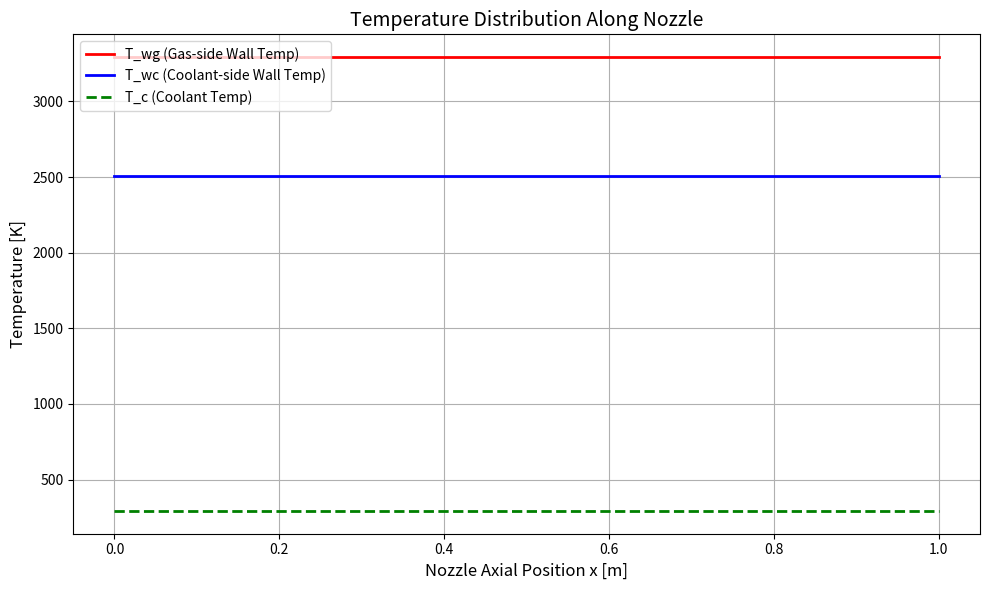

Write Python code to recreate this figure.
#!/usr/bin/env python
# coding: utf-8

# In[1]:


from matplotlib import pyplot as plt

import numpy as np


# In[2]:


def bartz_h_g(Mach, T_wg, D, P_c, T_0, gamma, mu, Cp, Pr, w, C_star):
    sigma = 1 / ((0.5*(T_wg/T_0)*(1+(gamma-1)/2*Mach**2)+(gamma+1)/2)**(0.8-w/5) * (1+(gamma-1)/2*Mach**2)**(w/5))
    h_g = (0.026 / (D**0.2)) * ((mu**0.2)*(Cp/Pr**0.6)) * ((P_c/C_star)**0.8) *  sigma
    return h_g


# In[3]:


# h_g : bartz 식을 통한 가스 열 전달 계수
# w = 물성지수 일반적으로 w = 0.6 사용
#D_t = 목 직경 , R = 곡률반지름


#곡률 반경을 고려한 바츠 eqn , C-D노즐에서 사용가능능
"""
def bartz_h_g(Mach, T_wg, D, P_c, T_0, gamma, mu, Cp, Pr, w, C_star, D_t ,R , A_t , A):
    sigma = 1 / ((0.5*(T_wg/T_0)*(1+(gamma-1)/2*Mach**2)+(gamma+1)/2)**(0.8-w/5) * (1+(gamma-1)/2*Mach**2)**w/5)
    h_g = (0.026 / (D**0.2)) * ((mu**0.2)*(Cp/Pr**0.6)) * ((P_c/C_star)**0.8)*(D_t/R)**0.1*(A_t/A) * sigma
    return h_g
"""


# In[4]:


# h_c : 냉각제의 열전달계수
# k_c (W/m*k) : 냉각제의 열전도율 , D_c 냉각로 직경 , Re_c Pr_c : 냉각제 관한 레이놀즈수, 프란틀 수 


def h_cf(k_c, D_c, Re_c, Pr_c):
    
    
    h_c = 0.023 * k_c / D_c * Re_c **0.8 * Pr_c **0.4

    return h_c


# In[5]:


# Coolant에 관한 레이놀즈수, 프란틀 수 뽑아줌
# Cp_c : 냉각제 정압비열, mu_c : 냉각제 점성계수 rho_c : 냉각제 밀도 , u_c : 냉각제 속도도
def Coolant_cal(k_c , Cp_c, mu_c, rho_c, u_c, D_c):

    Re_c = (rho_c * u_c * D_c)/ mu_c

    Pr_c = (Cp_c * mu_c)/ k_c

    return Re_c , Pr_c


# In[6]:


# T_aw : 열 손실이 전혀 없는 벽에 고온 유동이 접했을 때, 벽 표면이 도달하게 되는 유동의 경계층 온도

def T_aw(Pr_gas, Mach_gas, T_0, gamma):

  T_aw = T_0 * (1 + (Pr_gas**(1/3)) * ((gamma - 1) / 2) * (Mach_gas**2)) / (1 + ((gamma - 1) / 2) * (Mach_gas**2))

  return T_aw


# In[7]:


# T_wg : 가스 쪽 벽면 온도

def T_wgf(q_conv, h_g, T_aw):
  T_wg = T_aw - (q_conv / h_g)
  return T_wg

def T_wg_out(T_wc, wall_thick, q_conv, k_w):
   
   T_wg2 = T_wc + q_conv*wall_thick/k_w

   return T_wg2


def T_wc_in(T_wg, wall_thick, q_conv, k_w):
   
   T_wc1 = T_wg - (wall_thick * q_conv / k_w)

   return T_wc1


def qconv_h(T_aw, T_wg, h_g):

  qconv_h = h_g* (T_aw -T_wg)

  return qconv_h



# In[9]:


#특성 속도
def C_star(P_0 , A_t , m_dot):

    

    return (P_0 * A_t) / m_dot


# In[10]:


# 기초 설정(가스 성분)


# 가스 관련 성분
Pr_gas = 0.8     #가스의 Pr계수
Mach_gas = 1     #가스의 마하수
Cp_gas = 2289.3     #가스의 정압비열
T_0 = 2981.22     #가스의 전온도 [K]
P_0 = 20e5        #가스의 전압력 [pa]
Gamma = 1.2107      #가스의 비열비 
M_dot = 0.45      #가스의 질유량
Mu = 7.78e-05         #가스의 점성계수
w = 0.6          #물성지수성지수



#구조 성분

Wall_Thick = 2*1e-3 #[m]
k_w = 120             #벽 열전도율

#area = 1.398e-3     #[m^2]
D_t = 0.3 # 목 직경
A_t = (np.pi * D_t**2)/4    # 목 면적
R = 0             #곡률반지름



D_c = 2e-3          # 냉각유로 직경[m]


#냉각제 성분

#T_c = 291.7           # 냉각제 입구 온도 (초기)
k_c = 0.6            # 냉각제 열전도율

Cp_c = 4182         # 냉각제 정압비열  [J/kg·K]
Mu_c = 9.57e-4          # 냉각제 점성계수
Rho_c = 996.9         # 냉각제 밀도
U_c = 31.93            # 냉각제 속도
M_dot_c = U_c * Rho_c * (np.pi * D_c**2)/4     # 냉각제 질량유량 [kg/s]


# In[ ]:


print(M_dot_c)


# In[18]:


#초기 설정값(실행관련 성분)

         #[K] 초기 설정값

tol = 1e-3          #열전달 계수 오차
max_iter = 1000      #열 전달계수 반복 계산
alpha = 0.2         #수렴 계수


# In[ ]:


T_c_init = 291.7     # 냉각제 입구 온도 [K]
T_wg_init = 1500     # 가스측 벽 온도 초기값

T_aw_val = T_aw(Pr_gas, Mach_gas, T_0, Gamma)

Re_c, Pr_c = Coolant_cal(k_c, Cp_c, Mu_c, Rho_c, U_c, D_c)
h_c = h_cf(k_c, D_c, Re_c, Pr_c)

T_c = T_c_init
T_wg = T_wg_init


# 수렴 기반 반복 계산
T_wg_arr = []
T_wc_arr = []
q_arr = []
T_c_arr = []



C_star_val  = C_star(P_0 , A_t , M_dot)

x = np.linspace(0, 1, 10)
A_x = A_t * np.ones_like(x)

print(A_x)

# dx 계산 (x는 축방향 위치 배열)
dx = x[1] - x[0]

area =  D_c * dx

for i, A in enumerate(x):
    
    h_g = bartz_h_g(Mach_gas, T_wg, D_t, P_0, T_0, Gamma, Mu, Cp_gas, Pr_gas, w, C_star_val)
    for _ in range(max_iter):
        
        T_wg_copy = T_wg


                      
        q = qconv_h(T_aw_val, T_wg, h_g)
        
        if q < 0: break

        T_wc =T_wc_in(T_wg, Wall_Thick, q, k_w)
        
        q_new = (T_wc-T_c)*h_c 
        
        T_wg_new = T_wg_out(T_wc, Wall_Thick, q_new, k_w)
        
        
        if abs(q - q_new) < 100 and abs(T_wg_new - T_wg) < tol:
            break

        
        T_wg = (1-alpha)*T_wg + alpha*T_wg_new
        
        delta_Tc = (q * area) / (M_dot_c * Cp_c)

        T_c      = (1-alpha)*T_c + alpha*(T_c + delta_Tc)

    # 냉각제 온도 누적 상승 (에너지 보존식 기반)
      # 내부 열교환 면적
   
    

    # 저장
    T_wg_arr.append(T_wg)
    T_wc_arr.append(T_wc)
    q_arr.append(q)
    T_c_arr.append(T_c)




# 온도 플롯
fig, ax1 = plt.subplots(figsize=(10, 6))

ax1.plot(x, T_wg_arr, label='T_wg (Gas-side Wall Temp)', linewidth=2, color='red')
ax1.plot(x, T_wc_arr, label='T_wc (Coolant-side Wall Temp)', linewidth=2, color='blue')
ax1.plot(x, T_c_arr, label='T_c (Coolant Temp)', linestyle='--', linewidth=2, color='green')

ax1.set_xlabel('Nozzle Axial Position x [m]', fontsize=12)
ax1.set_ylabel('Temperature [K]', fontsize=12)
ax1.legend(loc='upper left')
ax1.grid(True)
plt.title('Temperature Distribution Along Nozzle', fontsize=14)
plt.tight_layout()
plt.show()


# In[ ]:


for value in x:
    print(value)  # 둘 다 500이어야 해!
